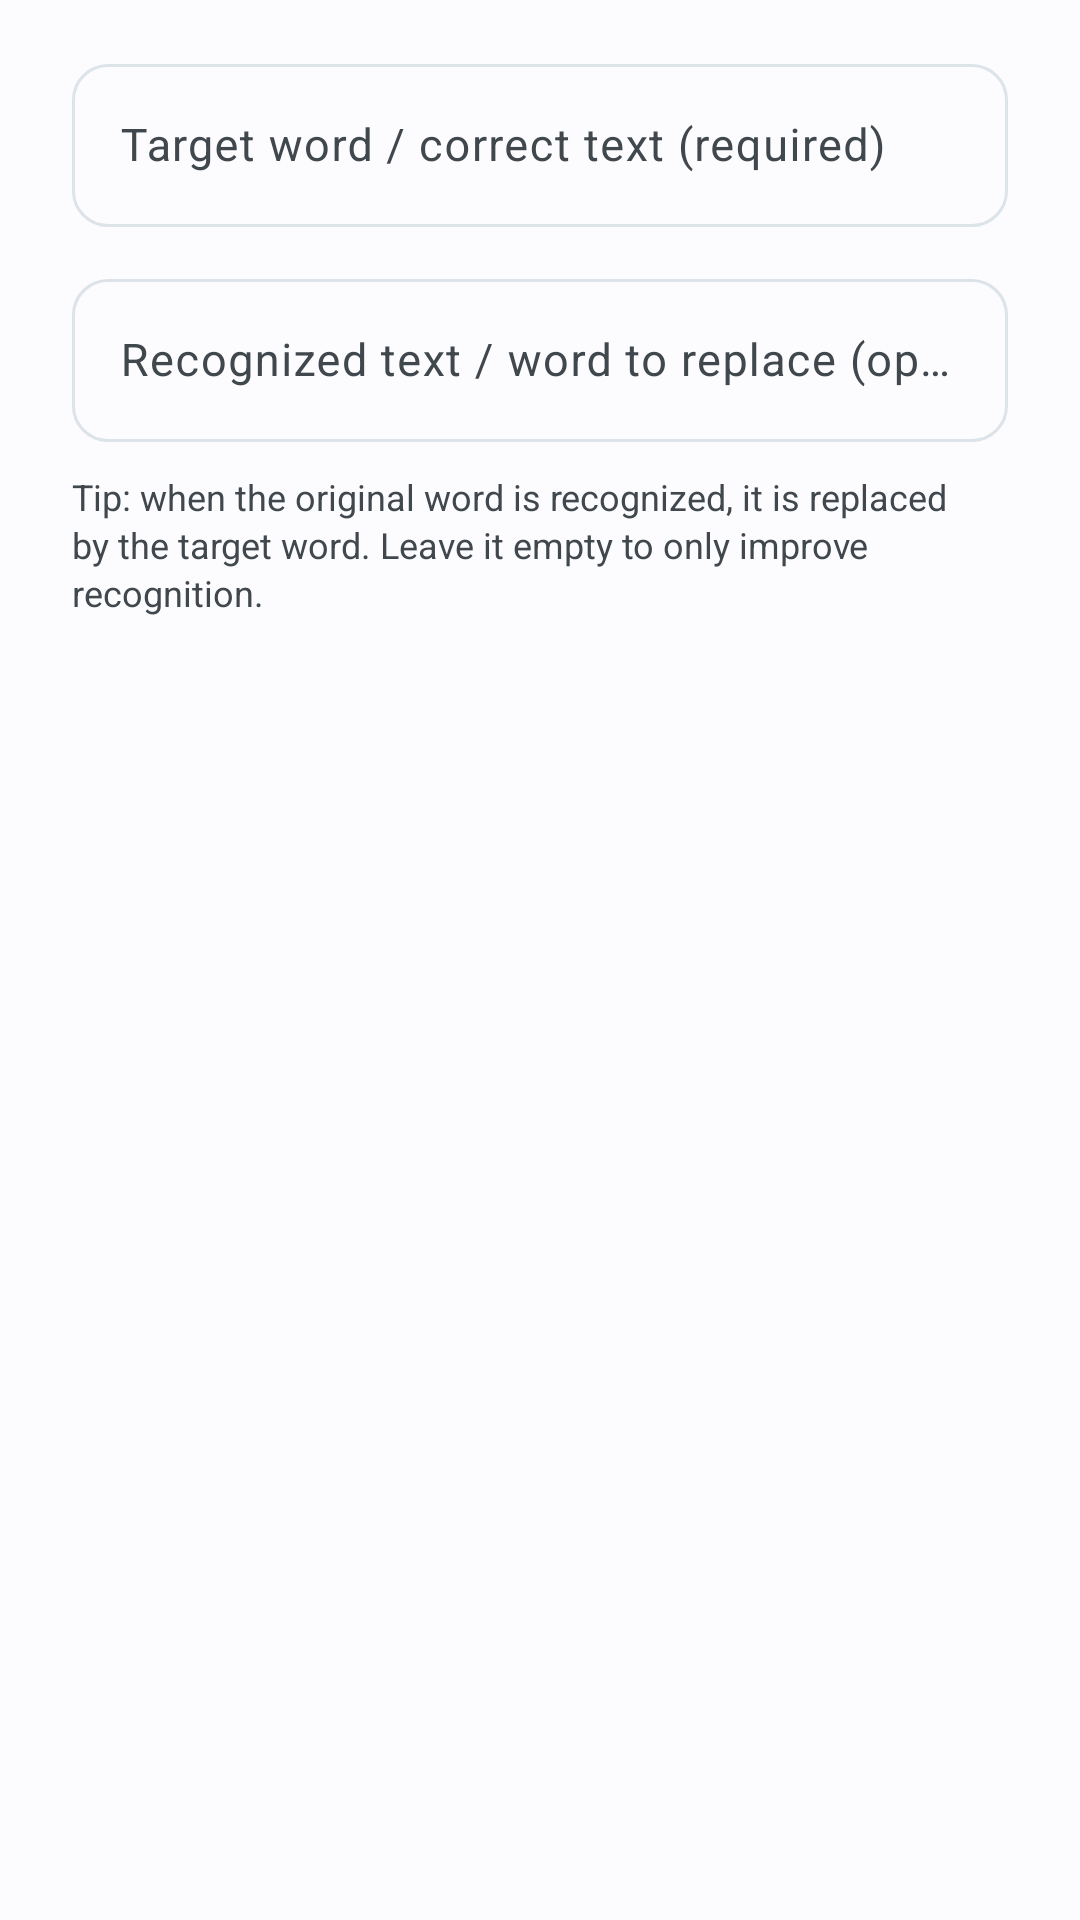

Write the Android layout XML for this screen, with the resource values it uses.
<!-- AndroidManifest.xml: application theme Theme.Verbead -->
<!-- res/layout/dialog_add_entry.xml -->
<?xml version="1.0" encoding="utf-8"?>
<LinearLayout xmlns:android="http://schemas.android.com/apk/res/android"
    xmlns:app="http://schemas.android.com/apk/res-auto"
    android:layout_width="match_parent"
    android:layout_height="wrap_content"
    android:orientation="vertical"
    android:paddingStart="24dp"
    android:paddingEnd="24dp"
    android:paddingTop="16dp"
    android:paddingBottom="8dp">

    
    <com.google.android.material.textfield.TextInputLayout
        android:layout_width="match_parent"
        android:layout_height="wrap_content"
        android:hint="@string/dialog_add_entry_target_hint"
        style="@style/Widget.Material3.TextInputLayout.OutlinedBox"
        app:boxCornerRadiusTopStart="12dp"
        app:boxCornerRadiusTopEnd="12dp"
        app:boxCornerRadiusBottomStart="12dp"
        app:boxCornerRadiusBottomEnd="12dp">

        <com.google.android.material.textfield.TextInputEditText
            android:id="@+id/et_to"
            android:layout_width="match_parent"
            android:layout_height="wrap_content"
            android:inputType="text"
            android:textSize="15sp" />
    </com.google.android.material.textfield.TextInputLayout>

    
    <com.google.android.material.textfield.TextInputLayout
        android:layout_width="match_parent"
        android:layout_height="wrap_content"
        android:hint="@string/dialog_add_entry_source_hint"
        style="@style/Widget.Material3.TextInputLayout.OutlinedBox"
        app:boxCornerRadiusTopStart="12dp"
        app:boxCornerRadiusTopEnd="12dp"
        app:boxCornerRadiusBottomStart="12dp"
        app:boxCornerRadiusBottomEnd="12dp"
        android:layout_marginTop="12dp">

        <com.google.android.material.textfield.TextInputEditText
            android:id="@+id/et_from"
            android:layout_width="match_parent"
            android:layout_height="wrap_content"
            android:inputType="text"
            android:textSize="15sp" />
    </com.google.android.material.textfield.TextInputLayout>

    <TextView
        android:layout_width="wrap_content"
        android:layout_height="wrap_content"
        android:text="@string/dialog_add_entry_tip"
        android:textSize="12sp"
        android:textColor="@color/text_secondary"
        android:layout_marginTop="10dp"
        android:lineSpacingExtra="2dp" />

</LinearLayout>
<!-- resources referenced by this layout -->
<resources>
  <color name="text_secondary">#475569</color>
  <string name="dialog_add_entry_source_hint">Recognized text / word to replace (optional)</string>
  <string name="dialog_add_entry_target_hint">Target word / correct text (required)</string>
  <string name="dialog_add_entry_tip">Tip: when the original word is recognized, it is replaced by the target word. Leave it empty to only improve recognition.</string>
  <style name="Theme.Verbead" parent="Theme.Material3.DayNight.NoActionBar">
          <item name="colorPrimary">@color/md_theme_light_primary</item>
          <item name="colorOnPrimary">@color/md_theme_light_onPrimary</item>
          <item name="colorPrimaryContainer">@color/md_theme_light_primaryContainer</item>
          <item name="colorOnPrimaryContainer">@color/md_theme_light_onPrimaryContainer</item>
          <item name="colorSecondary">@color/md_theme_light_secondary</item>
          <item name="colorOnSecondary">@color/md_theme_light_onSecondary</item>
          <item name="colorSurface">@color/md_theme_light_surface</item>
          <item name="colorOnSurface">@color/md_theme_light_onSurface</item>
          <item name="colorSurfaceVariant">@color/md_theme_light_surfaceVariant</item>
          <item name="colorOnSurfaceVariant">@color/md_theme_light_onSurfaceVariant</item>
          <item name="colorOutline">@color/md_theme_light_outlineVariant</item>
          <item name="android:windowBackground">@color/background</item>
          <item name="android:statusBarColor">@color/background</item>
          <item name="android:windowLightStatusBar">true</item>
          <item name="android:windowAnimationStyle">@style/Verbead.WindowAnim</item>
          <item name="alertDialogTheme">@style/ThemeOverlay.Verbead.Dialog</item>
          <item name="materialAlertDialogTheme">@style/ThemeOverlay.Verbead.Dialog</item>
      </style>
  <color name="md_theme_light_primary">#0284C7</color>
  <color name="md_theme_light_onPrimary">#FFFFFF</color>
  <color name="md_theme_light_primaryContainer">#E0F2FE</color>
  <color name="md_theme_light_onPrimaryContainer">#0369A1</color>
  <color name="md_theme_light_secondary">#475569</color>
  <color name="md_theme_light_onSecondary">#FFFFFF</color>
  <color name="md_theme_light_surface">#F8FAFC</color>
  <color name="md_theme_light_onSurface">#0F172A</color>
  <color name="md_theme_light_surfaceVariant">#F1F5F9</color>
  <color name="md_theme_light_onSurfaceVariant">#64748B</color>
  <color name="md_theme_light_outlineVariant">#E2E8F0</color>
  <color name="background">#F8FAFC</color>
  <style name="Verbead.WindowAnim" parent="@android:style/Animation.Activity">
          <item name="android:activityOpenEnterAnimation">@anim/page_enter</item>
          <item name="android:activityOpenExitAnimation">@anim/page_behind</item>
          <item name="android:activityCloseEnterAnimation">@anim/page_restore</item>
          <item name="android:activityCloseExitAnimation">@anim/page_exit</item>
      </style>
  <style name="ThemeOverlay.Verbead.Dialog" parent="ThemeOverlay.Material3.MaterialAlertDialog">
          <item name="dialogCornerRadius">28dp</item>
      </style>
</resources>
